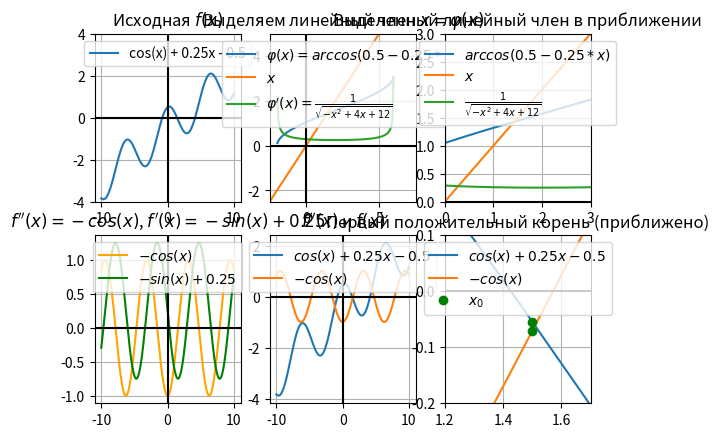

This figure's Python source:
import math

import numpy as np
import matplotlib.pyplot as plt


def xy_axes(subplot):
    subplot.axhline(0, color='k')
    subplot.axvline(0, color='k')


x = np.linspace(-10, 10, 300)

y1 = np.cos(x) + 0.25 * x - 0.5

y2 = np.arccos(0.5 - 0.25 * x)
y3 = 1 / np.sqrt(-(x * x) + 4 * x + 12)

y4 = -np.cos(x)  # вторая производная

y5 = -np.sin(x) + 0.25  # первая производная

fig, ax = plt.subplots(2, 3)


# Простые итерации
ax[0, 0].set_title('Исходная $f(x)$')
ax[0, 0].plot(x, y1, label='cos(x) + 0.25x - 0.5')
ax[0, 0].set_ylim(-4, 4)

ax[0, 1].set_title(r'Выделяем линейный член $x=\varphi(x)$')
ax[0, 1].plot(x, y2, label=r'$\varphi(x)=arccos(0.5 - 0.25 * x)$')
ax[0, 1].plot(x, x, label=r'$x$')
ax[0, 1].plot(x, y3, label=r'$\varphi^{\prime}(x)=\frac{1}{\sqrt{-x^2+4x+12}}$')
ax[0, 1].set_xlim(-2.5, 7.5)
ax[0, 1].set_ylim(-2.5, 5)

ax[0, 2].set_title(r'Выделенный линейный член в приближении')
ax[0, 2].plot(x, y2, label='$arccos(0.5 - 0.25 * x)$')
ax[0, 2].plot(x, x, label='$x$')
ax[0, 2].plot(x, y3, label=r'$\frac{1}{\sqrt{-x^2+4x+12}}$')
ax[0, 2].set_xlim(0, 3)
ax[0, 2].set_ylim(0, 3)


# Метод Ньютона
ax[1, 0].set_title(r'$f^{\prime\prime}(x)=-cos(x)$, $f^{\prime}(x)=-sin(x) + 0.25$')
ax[1, 0].plot(x, y4, label='$-cos(x)$', color='orange')
ax[1, 0].plot(x, y5, label='$-sin(x) + 0.25$', color='green')


ax[1, 1].set_title(r'$f^{\prime\prime}(x)$ и $f(x)$')
ax[1, 1].plot(x, y1, label='$cos(x) + 0.25x - 0.5$')
ax[1, 1].plot(x, y4, label='$-cos(x)$')
# ax[1, 1].plot(x, y5, label='$-sin(x) + 0.25$')

ax[1, 2].set_title('Первый положительный корень (приближено)')
ax[1, 2].plot(x, y1, label='$cos(x) + 0.25x - 0.5$')
ax[1, 2].plot(x, y4, label='$-cos(x)$')
ax[1, 2].plot((1.5, 1.5), (-math.cos(1.5), math.cos(1.5) + 0.25 * 1.5 - 0.5), 'go', label='$x_{0}$')
# ax[1, 2].plot((1.5, np.cos(1.5) + 0.25 * x - 0.5), 'go')
ax[1, 2].set_xlim(1.2, 1.7)
ax[1, 2].set_ylim(-0.2, 0.1)


for axes in ax:
    for col in axes:
        col.legend(loc='upper center')
        col.grid(True)
        xy_axes(col)


plt.show()
